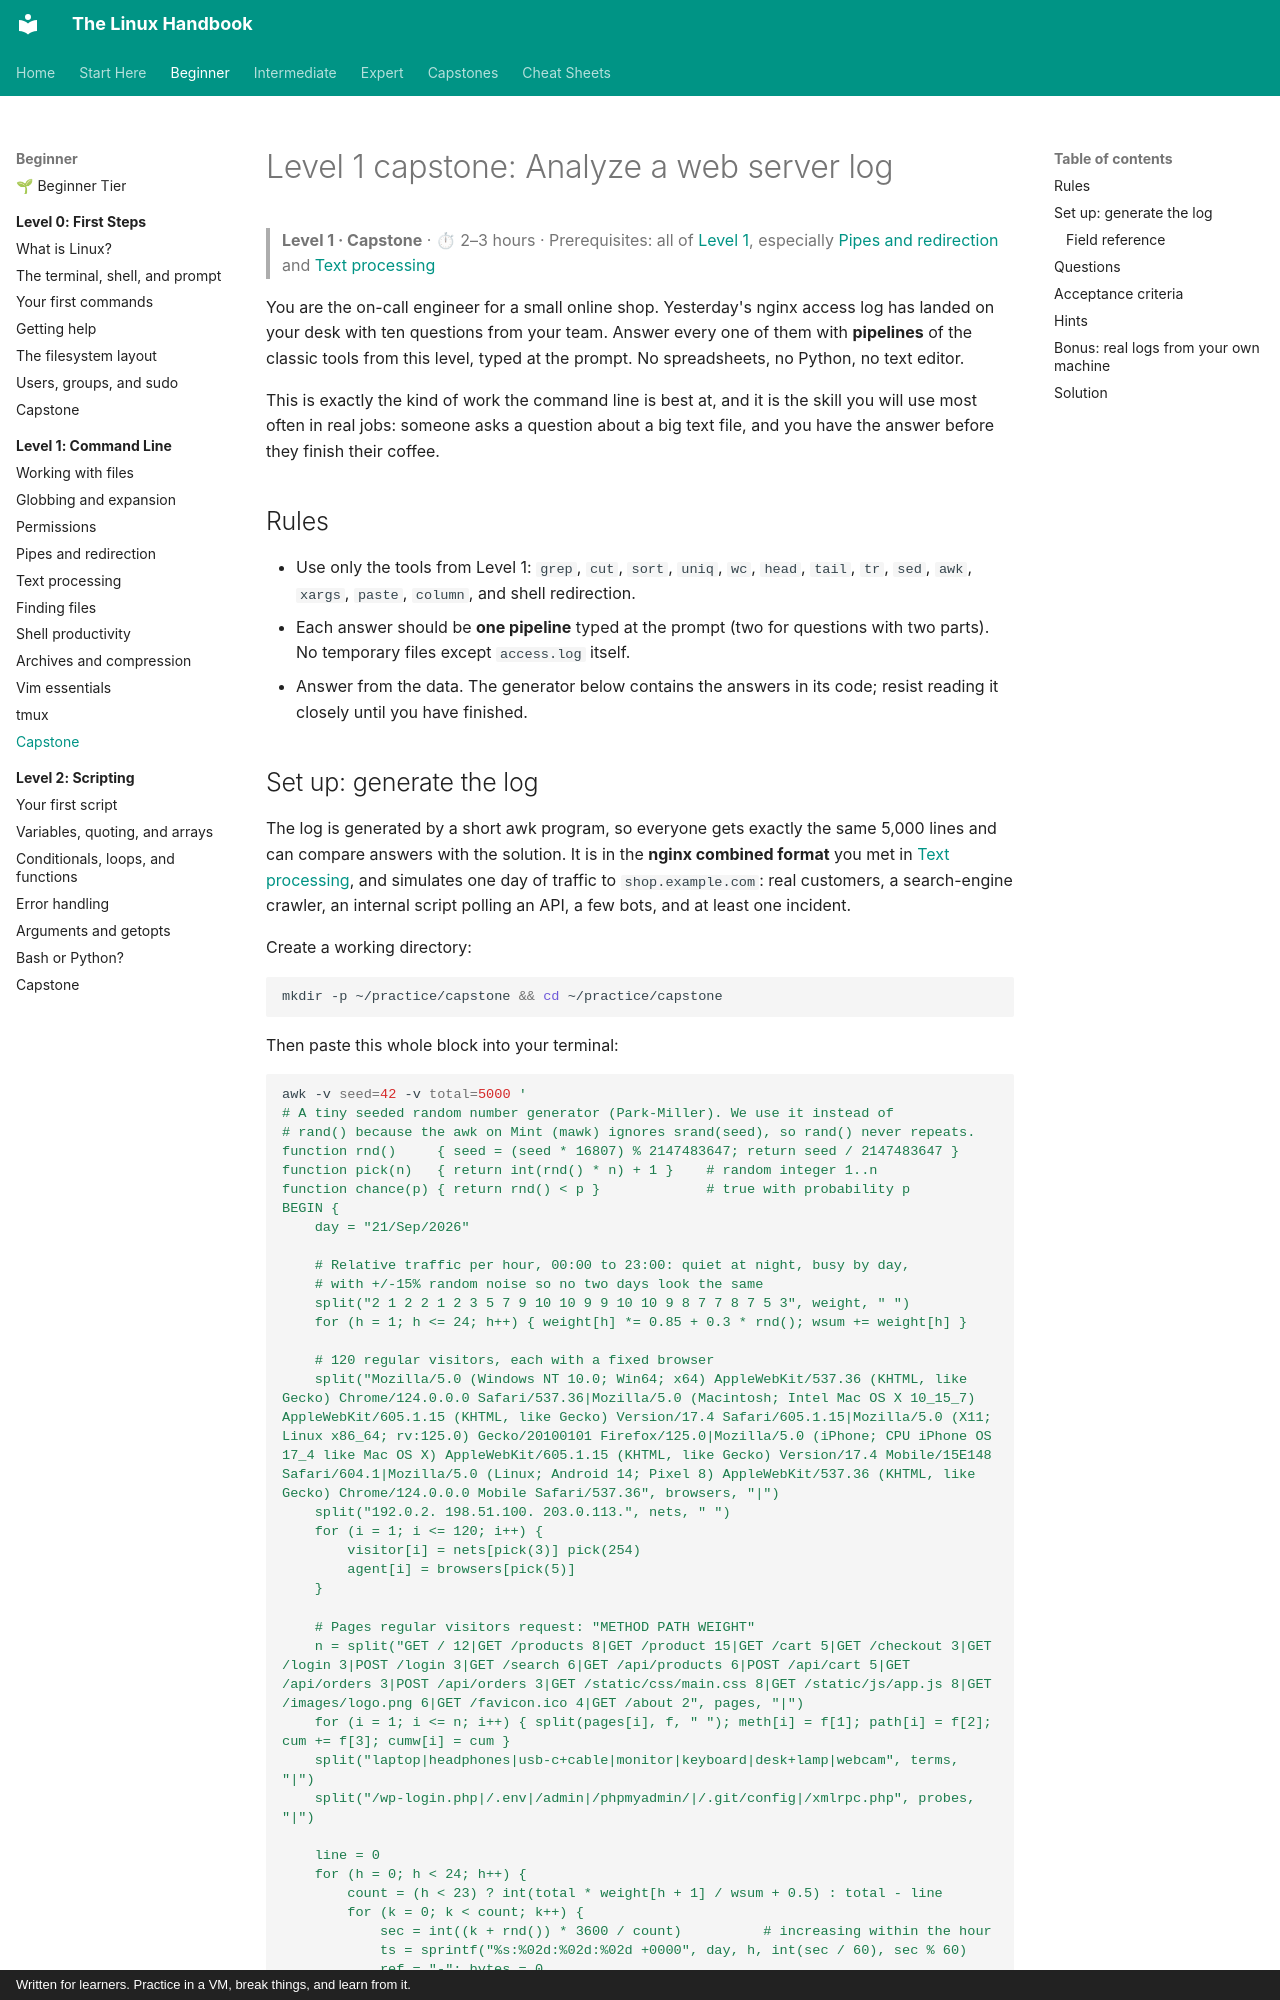

repository: astroboy1183/linux-handbook · page: exercises/level-1-capstone/index.html · generator: mkdocs · copyright: Written for learners. Practice in a VM, break things, and learn from it.

# Level 1 capstone: Analyze a web server log

> **Level 1 · Capstone** · ⏱ 2–3 hours · Prerequisites: all of [Level 1](../chapters/01-command-line/index.md), especially [Pipes and redirection](../chapters/01-command-line/04-pipes-and-redirection.md) and [Text processing](../chapters/01-command-line/05-text-processing.md)

You are the on-call engineer for a small online shop. Yesterday's nginx access log has landed on your desk with ten questions from your team. Answer every one of them with **pipelines** of the classic tools from this level, typed at the prompt. No spreadsheets, no Python, no text editor.

This is exactly the kind of work the command line is best at, and it is the skill you will use most often in real jobs: someone asks a question about a big text file, and you have the answer before they finish their coffee.

## Rules

- Use only the tools from Level 1: `grep`, `cut`, `sort`, `uniq`, `wc`, `head`, `tail`, `tr`, `sed`, `awk`, `xargs`, `paste`, `column`, and shell redirection.
- Each answer should be **one pipeline** typed at the prompt (two for questions with two parts). No temporary files except `access.log` itself.
- Answer from the data. The generator below contains the answers in its code; resist reading it closely until you have finished.
